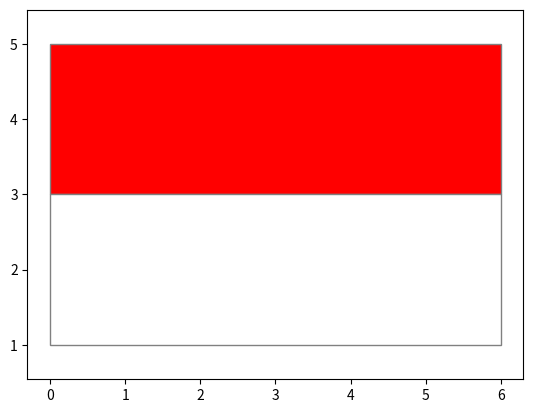

Python code for this plot:
import matplotlib.pyplot as plt
import matplotlib.patches as patches

# Plotting the merah-putih colors in national flag
merah = patches.Rectangle(
    (0, 3), width=6, height=2, facecolor="#FF0000", edgecolor="grey"
)
putih = patches.Rectangle(
    (0, 1), width=6, height=2, facecolor="#FFFFFF", edgecolor="grey"
)

fig, ax = plt.subplots()

ax.add_patch(merah)
ax.add_patch(putih)

plt.axis("equal")
plt.show()
